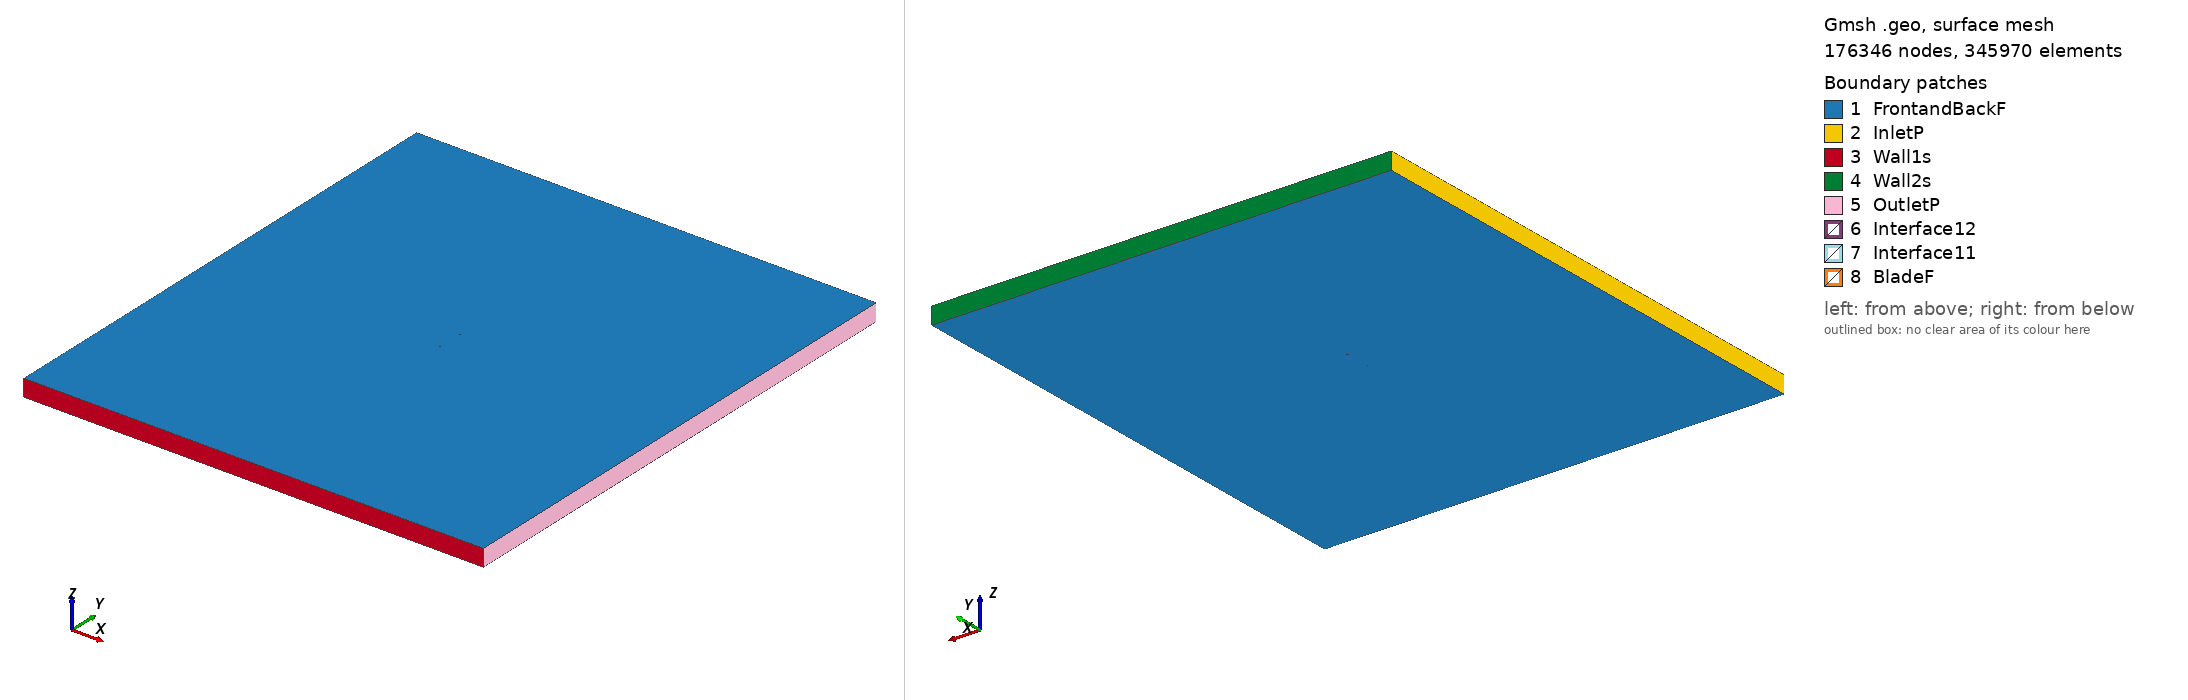

Gmsh geometry script, surface-meshed: 176346 nodes, 345970 surface elements. Boundary patches (legend numbers): 1 FrontandBackF, 2 InletP, 3 Wall1s, 4 Wall2s, 5 OutletP, 6 Interface12, 7 Interface11, 8 BladeF. Left view from above one corner, right view from below the opposite corner. Legend entries are the model's physical surfaces. The drawing asked Gmsh for element sizes between 1% and 20% of the model's largest extent; the script's own settings can give other sizes.

=== ag14_tsr_2.9037_aoa_-0.47181.geo (drawn) ===
SetFactory("OpenCASCADE");

Point(1) = {0.075014, 0.746980, 0, 1.0};
Point(2) = {0.074564, 0.746938, 0, 1.0};
Point(3) = {0.072215, 0.746722, 0, 1.0};
Point(4) = {0.069866, 0.746508, 0, 1.0};
Point(5) = {0.067517, 0.746295, 0, 1.0};
Point(6) = {0.065167, 0.746085, 0, 1.0};
Point(7) = {0.062817, 0.745876, 0, 1.0};
Point(8) = {0.060467, 0.745669, 0, 1.0};
Point(9) = {0.058117, 0.745464, 0, 1.0};
Point(10) = {0.055767, 0.745261, 0, 1.0};
Point(11) = {0.053417, 0.745060, 0, 1.0};
Point(12) = {0.051067, 0.744861, 0, 1.0};
Point(13) = {0.048717, 0.744665, 0, 1.0};
Point(14) = {0.046367, 0.744471, 0, 1.0};
Point(15) = {0.044017, 0.744279, 0, 1.0};
Point(16) = {0.041667, 0.744090, 0, 1.0};
Point(17) = {0.039317, 0.743903, 0, 1.0};
Point(18) = {0.036967, 0.743720, 0, 1.0};
Point(19) = {0.034618, 0.743539, 0, 1.0};
Point(20) = {0.032268, 0.743361, 0, 1.0};
Point(21) = {0.029918, 0.743186, 0, 1.0};
Point(22) = {0.027569, 0.743014, 0, 1.0};
Point(23) = {0.025219, 0.742846, 0, 1.0};
Point(24) = {0.022869, 0.742681, 0, 1.0};
Point(25) = {0.020519, 0.742520, 0, 1.0};
Point(26) = {0.018170, 0.742362, 0, 1.0};
Point(27) = {0.015821, 0.742208, 0, 1.0};
Point(28) = {0.013471, 0.742058, 0, 1.0};
Point(29) = {0.011122, 0.741912, 0, 1.0};
Point(30) = {0.008773, 0.741771, 0, 1.0};
Point(31) = {0.006425, 0.741634, 0, 1.0};
Point(32) = {0.004076, 0.741502, 0, 1.0};
Point(33) = {0.001728, 0.741374, 0, 1.0};
Point(34) = {-0.000619, 0.741253, 0, 1.0};
Point(35) = {-0.002967, 0.741136, 0, 1.0};
Point(36) = {-0.005313, 0.741026, 0, 1.0};
Point(37) = {-0.007659, 0.740922, 0, 1.0};
Point(38) = {-0.010004, 0.740825, 0, 1.0};
Point(39) = {-0.012349, 0.740735, 0, 1.0};
Point(40) = {-0.014692, 0.740653, 0, 1.0};
Point(41) = {-0.017035, 0.740579, 0, 1.0};
Point(42) = {-0.019376, 0.740514, 0, 1.0};
Point(43) = {-0.021715, 0.740458, 0, 1.0};
Point(44) = {-0.024054, 0.740413, 0, 1.0};
Point(45) = {-0.026390, 0.740379, 0, 1.0};
Point(46) = {-0.028725, 0.740356, 0, 1.0};
Point(47) = {-0.031057, 0.740346, 0, 1.0};
Point(48) = {-0.033387, 0.740350, 0, 1.0};
Point(49) = {-0.035713, 0.740368, 0, 1.0};
Point(50) = {-0.038037, 0.740403, 0, 1.0};
Point(51) = {-0.040356, 0.740455, 0, 1.0};
Point(52) = {-0.042670, 0.740527, 0, 1.0};
Point(53) = {-0.044978, 0.740620, 0, 1.0};
Point(54) = {-0.047279, 0.740735, 0, 1.0};
Point(55) = {-0.049573, 0.740877, 0, 1.0};
Point(56) = {-0.051856, 0.741047, 0, 1.0};
Point(57) = {-0.054127, 0.741248, 0, 1.0};
Point(58) = {-0.056383, 0.741484, 0, 1.0};
Point(59) = {-0.058620, 0.741760, 0, 1.0};
Point(60) = {-0.060830, 0.742082, 0, 1.0};
Point(61) = {-0.063006, 0.742455, 0, 1.0};
Point(62) = {-0.065133, 0.742887, 0, 1.0};
Point(63) = {-0.067189, 0.743389, 0, 1.0};
Point(64) = {-0.069138, 0.743967, 0, 1.0};
Point(65) = {-0.070911, 0.744621, 0, 1.0};
Point(66) = {-0.072386, 0.745313, 0, 1.0};
Point(67) = {-0.073441, 0.745949, 0, 1.0};
Point(68) = {-0.074112, 0.746467, 0, 1.0};
Point(69) = {-0.074527, 0.746882, 0, 1.0};
Point(70) = {-0.074787, 0.747224, 0, 1.0};
Point(71) = {-0.074940, 0.747520, 0, 1.0};
Point(72) = {-0.074997, 0.747784, 0, 1.0};
Point(73) = {-0.074953, 0.748039, 0, 1.0};
Point(74) = {-0.074782, 0.748284, 0, 1.0};
Point(75) = {-0.074484, 0.748501, 0, 1.0};
Point(76) = {-0.074037, 0.748712, 0, 1.0};
Point(77) = {-0.073357, 0.748942, 0, 1.0};
Point(78) = {-0.072274, 0.749200, 0, 1.0};
Point(79) = {-0.070653, 0.749460, 0, 1.0};
Point(80) = {-0.068643, 0.749672, 0, 1.0};
Point(81) = {-0.066473, 0.749820, 0, 1.0};
Point(82) = {-0.064235, 0.749915, 0, 1.0};
Point(83) = {-0.061959, 0.749971, 0, 1.0};
Point(84) = {-0.059659, 0.749997, 0, 1.0};
Point(85) = {-0.057346, 0.750000, 0, 1.0};
Point(86) = {-0.055021, 0.749985, 0, 1.0};
Point(87) = {-0.052688, 0.749955, 0, 1.0};
Point(88) = {-0.050349, 0.749913, 0, 1.0};
Point(89) = {-0.048006, 0.749862, 0, 1.0};
Point(90) = {-0.045659, 0.749804, 0, 1.0};
Point(91) = {-0.043309, 0.749740, 0, 1.0};
Point(92) = {-0.040956, 0.749670, 0, 1.0};
Point(93) = {-0.038601, 0.749597, 0, 1.0};
Point(94) = {-0.036244, 0.749522, 0, 1.0};
Point(95) = {-0.033886, 0.749444, 0, 1.0};
Point(96) = {-0.031526, 0.749365, 0, 1.0};
Point(97) = {-0.029166, 0.749285, 0, 1.0};
Point(98) = {-0.026804, 0.749205, 0, 1.0};
Point(99) = {-0.024442, 0.749124, 0, 1.0};
Point(100) = {-0.022081, 0.749044, 0, 1.0};
Point(101) = {-0.019721, 0.748965, 0, 1.0};
Point(102) = {-0.017361, 0.748887, 0, 1.0};
Point(103) = {-0.015002, 0.748810, 0, 1.0};
Point(104) = {-0.012644, 0.748734, 0, 1.0};
Point(105) = {-0.010286, 0.748660, 0, 1.0};
Point(106) = {-0.007929, 0.748589, 0, 1.0};
Point(107) = {-0.005573, 0.748520, 0, 1.0};
Point(108) = {-0.003217, 0.748454, 0, 1.0};
Point(109) = {-0.000862, 0.748391, 0, 1.0};
Point(110) = {0.001493, 0.748332, 0, 1.0};
Point(111) = {0.003847, 0.748275, 0, 1.0};
Point(112) = {0.006201, 0.748223, 0, 1.0};
Point(113) = {0.008555, 0.748174, 0, 1.0};
Point(114) = {0.010909, 0.748130, 0, 1.0};
Point(115) = {0.013263, 0.748089, 0, 1.0};
Point(116) = {0.015617, 0.748052, 0, 1.0};
Point(117) = {0.017970, 0.748019, 0, 1.0};
Point(118) = {0.020324, 0.747991, 0, 1.0};
Point(119) = {0.022678, 0.747966, 0, 1.0};
Point(120) = {0.025031, 0.747946, 0, 1.0};
Point(121) = {0.027385, 0.747930, 0, 1.0};
Point(122) = {0.029739, 0.747918, 0, 1.0};
Point(123) = {0.032093, 0.747911, 0, 1.0};
Point(124) = {0.034446, 0.747907, 0, 1.0};
Point(125) = {0.036800, 0.747908, 0, 1.0};
Point(126) = {0.039154, 0.747913, 0, 1.0};
Point(127) = {0.041508, 0.747921, 0, 1.0};
Point(128) = {0.043862, 0.747935, 0, 1.0};
Point(129) = {0.046216, 0.747952, 0, 1.0};
Point(130) = {0.048570, 0.747973, 0, 1.0};
Point(131) = {0.050924, 0.747998, 0, 1.0};
Point(132) = {0.053278, 0.748027, 0, 1.0};
Point(133) = {0.055631, 0.748060, 0, 1.0};
Point(134) = {0.057985, 0.748098, 0, 1.0};
Point(135) = {0.060339, 0.748139, 0, 1.0};
Point(136) = {0.062692, 0.748185, 0, 1.0};
Point(137) = {0.065045, 0.748234, 0, 1.0};
Point(138) = {0.067398, 0.748288, 0, 1.0};
Point(139) = {0.069751, 0.748346, 0, 1.0};
Point(140) = {0.072104, 0.748409, 0, 1.0};
Point(141) = {0.074456, 0.748475, 0, 1.0};
Point(142) = {0.075002, 0.748490, 0, 1.0};
Point(143) = {-0.075014, -0.746980, 0, 1.0};
Point(144) = {-0.074564, -0.746938, 0, 1.0};
Point(145) = {-0.072215, -0.746722, 0, 1.0};
Point(146) = {-0.069866, -0.746508, 0, 1.0};
Point(147) = {-0.067517, -0.746295, 0, 1.0};
Point(148) = {-0.065167, -0.746085, 0, 1.0};
Point(149) = {-0.062817, -0.745876, 0, 1.0};
Point(150) = {-0.060467, -0.745669, 0, 1.0};
Point(151) = {-0.058117, -0.745464, 0, 1.0};
Point(152) = {-0.055767, -0.745261, 0, 1.0};
Point(153) = {-0.053417, -0.745060, 0, 1.0};
Point(154) = {-0.051067, -0.744861, 0, 1.0};
Point(155) = {-0.048717, -0.744665, 0, 1.0};
Point(156) = {-0.046367, -0.744471, 0, 1.0};
Point(157) = {-0.044017, -0.744279, 0, 1.0};
Point(158) = {-0.041667, -0.744090, 0, 1.0};
Point(159) = {-0.039317, -0.743903, 0, 1.0};
Point(160) = {-0.036967, -0.743720, 0, 1.0};
Point(161) = {-0.034618, -0.743539, 0, 1.0};
Point(162) = {-0.032268, -0.743361, 0, 1.0};
Point(163) = {-0.029918, -0.743186, 0, 1.0};
Point(164) = {-0.027569, -0.743014, 0, 1.0};
Point(165) = {-0.025219, -0.742846, 0, 1.0};
Point(166) = {-0.022869, -0.742681, 0, 1.0};
Point(167) = {-0.020519, -0.742520, 0, 1.0};
Point(168) = {-0.018170, -0.742362, 0, 1.0};
Point(169) = {-0.015821, -0.742208, 0, 1.0};
Point(170) = {-0.013471, -0.742058, 0, 1.0};
Point(171) = {-0.011122, -0.741912, 0, 1.0};
Point(172) = {-0.008773, -0.741771, 0, 1.0};
Point(173) = {-0.006425, -0.741634, 0, 1.0};
Point(174) = {-0.004076, -0.741502, 0, 1.0};
Point(175) = {-0.001728, -0.741374, 0, 1.0};
Point(176) = {0.000619, -0.741253, 0, 1.0};
Point(177) = {0.002967, -0.741136, 0, 1.0};
Point(178) = {0.005313, -0.741026, 0, 1.0};
Point(179) = {0.007659, -0.740922, 0, 1.0};
Point(180) = {0.010004, -0.740825, 0, 1.0};
Point(181) = {0.012349, -0.740735, 0, 1.0};
Point(182) = {0.014692, -0.740653, 0, 1.0};
Point(183) = {0.017035, -0.740579, 0, 1.0};
Point(184) = {0.019376, -0.740514, 0, 1.0};
Point(185) = {0.021715, -0.740458, 0, 1.0};
Point(186) = {0.024054, -0.740413, 0, 1.0};
Point(187) = {0.026390, -0.740379, 0, 1.0};
Point(188) = {0.028725, -0.740356, 0, 1.0};
Point(189) = {0.031057, -0.740346, 0, 1.0};
Point(190) = {0.033387, -0.740350, 0, 1.0};
Point(191) = {0.035713, -0.740368, 0, 1.0};
Point(192) = {0.038037, -0.740403, 0, 1.0};
Point(193) = {0.040356, -0.740455, 0, 1.0};
Point(194) = {0.042670, -0.740527, 0, 1.0};
Point(195) = {0.044978, -0.740620, 0, 1.0};
Point(196) = {0.047279, -0.740735, 0, 1.0};
Point(197) = {0.049573, -0.740877, 0, 1.0};
Point(198) = {0.051856, -0.741047, 0, 1.0};
Point(199) = {0.054127, -0.741248, 0, 1.0};
Point(200) = {0.056383, -0.741484, 0, 1.0};
Point(201) = {0.058620, -0.741760, 0, 1.0};
Point(202) = {0.060830, -0.742082, 0, 1.0};
Point(203) = {0.063006, -0.742455, 0, 1.0};
Point(204) = {0.065133, -0.742887, 0, 1.0};
Point(205) = {0.067189, -0.743389, 0, 1.0};
Point(206) = {0.069138, -0.743967, 0, 1.0};
Point(207) = {0.070911, -0.744621, 0, 1.0};
Point(208) = {0.072386, -0.745313, 0, 1.0};
Point(209) = {0.073441, -0.745949, 0, 1.0};
Point(210) = {0.074112, -0.746467, 0, 1.0};
Point(211) = {0.074527, -0.746882, 0, 1.0};
Point(212) = {0.074787, -0.747224, 0, 1.0};
Point(213) = {0.074940, -0.747520, 0, 1.0};
Point(214) = {0.074997, -0.747784, 0, 1.0};
Point(215) = {0.074953, -0.748039, 0, 1.0};
Point(216) = {0.074782, -0.748284, 0, 1.0};
Point(217) = {0.074484, -0.748501, 0, 1.0};
Point(218) = {0.074037, -0.748712, 0, 1.0};
Point(219) = {0.073357, -0.748942, 0, 1.0};
Point(220) = {0.072274, -0.749200, 0, 1.0};
Point(221) = {0.070653, -0.749460, 0, 1.0};
Point(222) = {0.068643, -0.749672, 0, 1.0};
Point(223) = {0.066473, -0.749820, 0, 1.0};
Point(224) = {0.064235, -0.749915, 0, 1.0};
Point(225) = {0.061959, -0.749971, 0, 1.0};
Point(226) = {0.059659, -0.749997, 0, 1.0};
Point(227) = {0.057346, -0.750000, 0, 1.0};
Point(228) = {0.055021, -0.749985, 0, 1.0};
Point(229) = {0.052688, -0.749955, 0, 1.0};
Point(230) = {0.050349, -0.749913, 0, 1.0};
Point(231) = {0.048006, -0.749862, 0, 1.0};
Point(232) = {0.045659, -0.749804, 0, 1.0};
Point(233) = {0.043309, -0.749740, 0, 1.0};
Point(234) = {0.040956, -0.749670, 0, 1.0};
Point(235) = {0.038601, -0.749597, 0, 1.0};
Point(236) = {0.036244, -0.749522, 0, 1.0};
Point(237) = {0.033886, -0.749444, 0, 1.0};
Point(238) = {0.031526, -0.749365, 0, 1.0};
Point(239) = {0.029166, -0.749285, 0, 1.0};
Point(240) = {0.026804, -0.749205, 0, 1.0};
Point(241) = {0.024442, -0.749124, 0, 1.0};
Point(242) = {0.022081, -0.749044, 0, 1.0};
Point(243) = {0.019721, -0.748965, 0, 1.0};
Point(244) = {0.017361, -0.748887, 0, 1.0};
Point(245) = {0.015002, -0.748810, 0, 1.0};
Point(246) = {0.012644, -0.748734, 0, 1.0};
Point(247) = {0.010286, -0.748660, 0, 1.0};
Point(248) = {0.007929, -0.748589, 0, 1.0};
Point(249) = {0.005573, -0.748520, 0, 1.0};
Point(250) = {0.003217, -0.748454, 0, 1.0};
Point(251) = {0.000862, -0.748391, 0, 1.0};
Point(252) = {-0.001493, -0.748332, 0, 1.0};
Point(253) = {-0.003847, -0.748275, 0, 1.0};
Point(254) = {-0.006201, -0.748223, 0, 1.0};
Point(255) = {-0.008555, -0.748174, 0, 1.0};
Point(256) = {-0.010909, -0.748130, 0, 1.0};
Point(257) = {-0.013263, -0.748089, 0, 1.0};
Point(258) = {-0.015617, -0.748052, 0, 1.0};
Point(259) = {-0.017970, -0.748019, 0, 1.0};
Point(260) = {-0.020324, -0.747991, 0, 1.0};
Point(261) = {-0.022678, -0.747966, 0, 1.0};
Point(262) = {-0.025031, -0.747946, 0, 1.0};
Point(263) = {-0.027385, -0.747930, 0, 1.0};
Point(264) = {-0.029739, -0.747918, 0, 1.0};
Point(265) = {-0.032093, -0.747911, 0, 1.0};
Point(266) = {-0.034446, -0.747907, 0, 1.0};
Point(267) = {-0.036800, -0.747908, 0, 1.0};
Point(268) = {-0.039154, -0.747913, 0, 1.0};
Point(269) = {-0.041508, -0.747921, 0, 1.0};
Point(270) = {-0.043862, -0.747935, 0, 1.0};
Point(271) = {-0.046216, -0.747952, 0, 1.0};
Point(272) = {-0.048570, -0.747973, 0, 1.0};
Point(273) = {-0.050924, -0.747998, 0, 1.0};
Point(274) = {-0.053278, -0.748027, 0, 1.0};
Point(275) = {-0.055631, -0.748060, 0, 1.0};
Point(276) = {-0.057985, -0.748098, 0, 1.0};
Point(277) = {-0.060339, -0.748139, 0, 1.0};
Point(278) = {-0.062692, -0.748185, 0, 1.0};
Point(279) = {-0.065045, -0.748234, 0, 1.0};
Point(280) = {-0.067398, -0.748288, 0, 1.0};
Point(281) = {-0.069751, -0.748346, 0, 1.0};
Point(282) = {-0.072104, -0.748409, 0, 1.0};
Point(283) = {-0.074456, -0.748475, 0, 1.0};
Point(284) = {-0.075002, -0.748490, 0, 1.0};

// Lines: first blade (splines 1-4)
Spline(1) = {1:48};
Spline(2) = {48:95};
Spline(3) = {95:142};
Spline(4) = {142,1};

// Lines: second blade (splines 5-8)
Spline(5) = {143:190};
Spline(6) = {190:237};
Spline(7) = {237:284};
Spline(8) = {284,143};

// Outer domain (points 20001-4 and lines)
Point(285) = {-13.50000000, -15.00000000, 0, 1.0};
Point(286) = {-13.50000000, 15.00000000, 0, 1.0};
Point(287) = {13.50000000, 15.00000000, 0, 1.0};
Point(288) = {13.50000000, -15.00000000, 0, 1.0};
Line(11) = {285, 286};
Line(12) = {286, 287};
Line(13) = {287, 288};
Line(14) = {285, 288};

// Interface (between moving and stationary domain) (circles)
Circle(9) = {0, 0, 0, 0.80000000, 0, 2*Pi};
Circle(10) = {0, 0, 0, 0.80000000, 0, 2*Pi};

// Loops collect Lines/Splines/etc (blade1, blade2, domain, first circle)
Line Loop(1) = {1:4};
Line Loop(2) = {5:8};
Line Loop(3) = {11,12,13,-14};
Line Loop(4) = {9};

// BooleanDifference cuts out the circle/interface from the domain
Plane Surface(1) = {3};
Plane Surface(2) = {4};
BooleanDifference{ Surface{1}; Delete;}{ Surface{2}; Delete;}

// This one cuts out the blades from the inner circle/interface
Line Loop(6) = {10};
Plane Surface(5) = {6};
Plane Surface(6) = {1};
Plane Surface(7) = {2};
BooleanDifference{ Surface{5}; Delete;}{ Surface{6,7}; Delete;}

// extrude to 3rd dimension
Extrude {0, 0, 1} {Surface{1}; Surface{5}; Layers{1}; Recombine;}

// Physical Surfaces are the named boundaries (patches)
Physical Surface("Interface11") = {12};
Physical Surface("Interface12") = {10};

// sides of domain
Physical Surface("InletP") = {6};
Physical Surface("OutletP") = {9};

// top and bottom of domain
Physical Surface("Wall1s") = {7};
Physical Surface("Wall2s") = {8};

// Check FrontandBackF by ensuring there is nothing in the 3rd dimension
Physical Surface("FrontandBackF") = {1,11,5,21};
Physical Surface("BladeF") = {13:20};
Physical Volume("Turbine") = {2};
Physical Volume("Farfield") = {1};

// settings for airfoil boundary layer
Field[1] = BoundaryLayer;
Field[1].EdgesList = {1:8};
Field[1].hwall_n = 1e-3;
Field[1].thickness = 1.5e-2;
Field[1].ratio = 1.05;
Field[1].Quads = 1;
BoundaryLayer Field = 1;

// control points for mesh (blade and interface)
// floor((arc length / 1.5mm)/ 6) -> Transfinite Line
Transfinite Line {1,2,3,5,6,7} = 33 Using Progression 1;
Transfinite Line {4,8} = 2 Using Progression 1;
Transfinite Line {9, 15} = 800 Using Progression 1;

// For more information on gmsh syntax, visit http://gmsh.info/doc/texinfo/gmsh.html
